Run: headless pygame with SDL's dummy video driver; simulated clock (each Clock.tick advances the game by its frame time, no real sleeping); random seed 0; keys injected as events and as key.get_pressed() state; mouse plan: one left click at the window centre at the start of phase 2, then a move to the lower-right quarter at the start of phase 3.
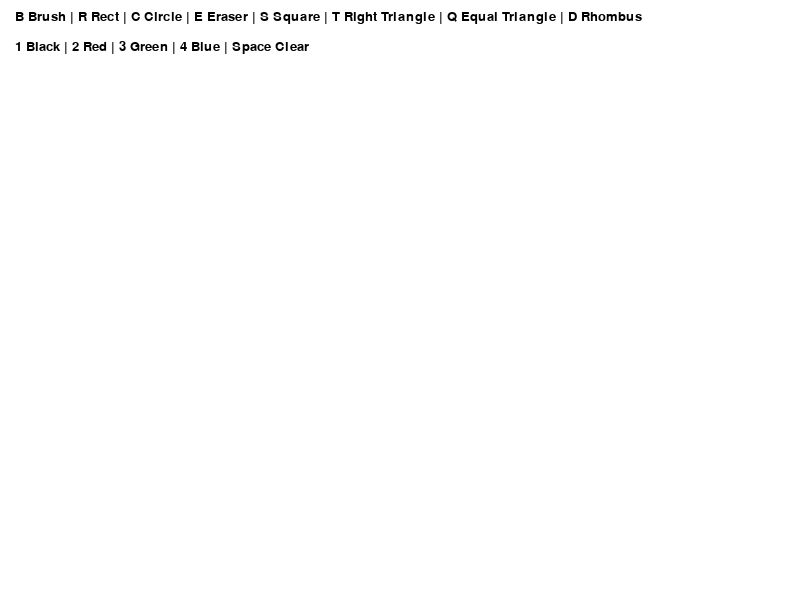
Frame 1 of 4 · flips 1–60 · no input
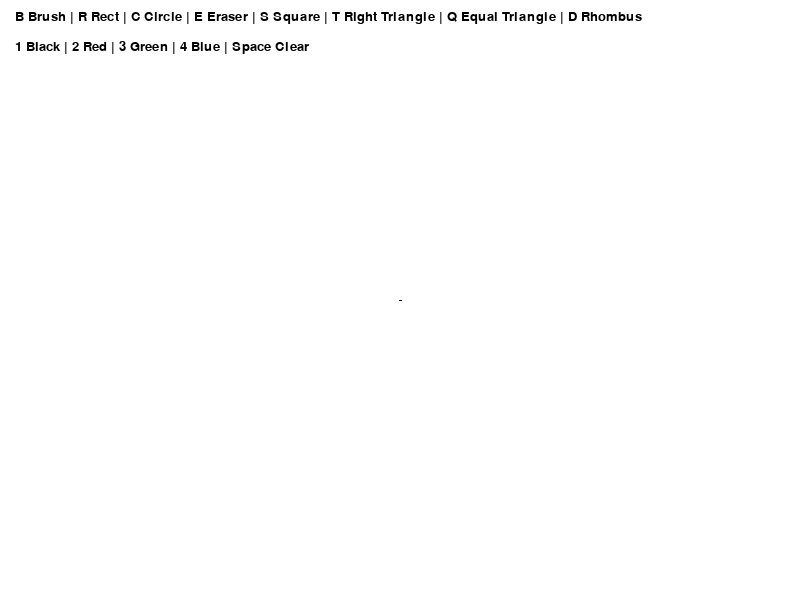
Frame 2 of 4 · flips 61–180 · clicked the window centre · tapped SPACE, RETURN · held RIGHT (→), D
Frame 3 of 4 · flips 181–300 · moved the mouse to the lower-right quarter · held DOWN (↓), S · screen unchanged from frame 2, image omitted
Frame 4 of 4 · flips 301–420 · held LEFT (←), A, UP (↑), W · screen unchanged from frame 3, image omitted

The pygame program that drew these frames:

import pygame
import math

pygame.init()

# Размер окна
w, h = 800, 600
screen = pygame.display.set_mode((w, h))
pygame.display.set_caption("Paint")

clock = pygame.time.Clock()

# Цвета
white = (255, 255, 255)
black = (0, 0, 0)
red = (255, 0, 0)
green = (0, 180, 0)
blue = (0, 100, 255)

# Заливаем экран белым цветом
screen.fill(white)

font = pygame.font.SysFont("Arial", 20)

# Текущий цвет и инструмент
current_color = black
tool = "brush"

drawing = False
start_pos = None

run = True

while run:
    for event in pygame.event.get():

        # Закрытие окна
        if event.type == pygame.QUIT:
            run = False

        # Нажатия клавиш
        if event.type == pygame.KEYDOWN:
            if event.key == pygame.K_b:
                tool = "brush"

            elif event.key == pygame.K_r:
                tool = "rectangle"

            elif event.key == pygame.K_c:
                tool = "circle"

            elif event.key == pygame.K_e:
                tool = "eraser"

            # Новые инструменты
            elif event.key == pygame.K_s:
                tool = "square"

            elif event.key == pygame.K_t:
                tool = "right_triangle"

            elif event.key == pygame.K_q:
                tool = "equilateral_triangle"

            elif event.key == pygame.K_d:
                tool = "rhombus"

            # Выбор цвета
            elif event.key == pygame.K_1:
                current_color = black

            elif event.key == pygame.K_2:
                current_color = red

            elif event.key == pygame.K_3:
                current_color = green

            elif event.key == pygame.K_4:
                current_color = blue

            # Очистка экрана
            elif event.key == pygame.K_SPACE:
                screen.fill(white)

        # Начало рисования
        if event.type == pygame.MOUSEBUTTONDOWN:
            drawing = True
            start_pos = event.pos

        # Конец рисования
        if event.type == pygame.MOUSEBUTTONUP:
            drawing = False
            end_pos = event.pos

            # Прямоугольник
            if tool == "rectangle":
                x = min(start_pos[0], end_pos[0])
                y = min(start_pos[1], end_pos[1])
                width = abs(start_pos[0] - end_pos[0])
                height = abs(start_pos[1] - end_pos[1])

                pygame.draw.rect(screen, current_color, (x, y, width, height), 3)

            # Круг
            elif tool == "circle":
                radius = int(
                    ((end_pos[0] - start_pos[0]) ** 2 +
                     (end_pos[1] - start_pos[1]) ** 2) ** 0.5
                )

                pygame.draw.circle(screen, current_color, start_pos, radius, 3)

            # Квадрат
            elif tool == "square":
                x = min(start_pos[0], end_pos[0])
                y = min(start_pos[1], end_pos[1])

                # Сторона квадрата берется по меньшему расстоянию
                side = min(
                    abs(start_pos[0] - end_pos[0]),
                    abs(start_pos[1] - end_pos[1])
                )

                pygame.draw.rect(screen, current_color, (x, y, side, side), 3)

            # Прямоугольный треугольник
            elif tool == "right_triangle":
                # Три точки: старт, конец по X, конец по Y
                points = [
                    start_pos,
                    (start_pos[0], end_pos[1]),
                    end_pos
                ]

                pygame.draw.polygon(screen, current_color, points, 3)

            # Равносторонний треугольник
            elif tool == "equilateral_triangle":
                side = abs(end_pos[0] - start_pos[0])

                # Высота равностороннего треугольника
                height_triangle = int(side * math.sqrt(3) / 2)

                points = [
                    start_pos,
                    (start_pos[0] + side, start_pos[1]),
                    (start_pos[0] + side // 2, start_pos[1] - height_triangle)
                ]

                pygame.draw.polygon(screen, current_color, points, 3)

            # Ромб
            elif tool == "rhombus":
                center_x = (start_pos[0] + end_pos[0]) // 2
                center_y = (start_pos[1] + end_pos[1]) // 2

                width = abs(end_pos[0] - start_pos[0])
                height_rhombus = abs(end_pos[1] - start_pos[1])

                points = [
                    (center_x, center_y - height_rhombus // 2),
                    (center_x + width // 2, center_y),
                    (center_x, center_y + height_rhombus // 2),
                    (center_x - width // 2, center_y)
                ]

                pygame.draw.polygon(screen, current_color, points, 3)

    # Рисование кистью и ластиком во время движения мыши
    if drawing:
        mouse_pos = pygame.mouse.get_pos()

        if tool == "brush":
            pygame.draw.line(screen, current_color, start_pos, mouse_pos, 5)
            start_pos = mouse_pos

        elif tool == "eraser":
            pygame.draw.line(screen, white, start_pos, mouse_pos, 20)
            start_pos = mouse_pos

    # Верхняя панель с подсказками
    pygame.draw.rect(screen, white, (0, 0, w, 75))

    info = font.render(
        "B Brush | R Rect | C Circle | E Eraser | S Square | T Right Triangle | Q Equal Triangle | D Rhombus",
        True,
        black
    )

    info2 = font.render(
        "1 Black | 2 Red | 3 Green | 4 Blue | Space Clear",
        True,
        black
    )

    screen.blit(info, (15, 10))
    screen.blit(info2, (15, 40))

    pygame.display.update()
    clock.tick(60)

pygame.quit()
